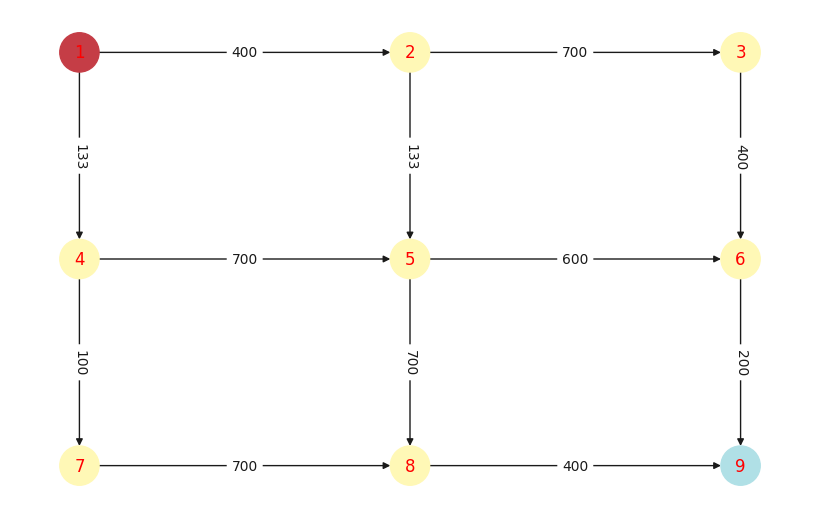

The script that saved this image:
#%%
import pandas
import random
import networkx as nx
import matplotlib
import matplotlib.pyplot as plt
import seaborn as sns; sns.set()
from networkx.algorithms.flow import edmonds_karp
#Extensions used: Juypter (search in VsCode)
## Type "#%%" on top of the piece of code you want to run
#############################

# Global variables
ARRAY_TO_RANDOM = [1/2, 1/3, 1/4, 1, 1.25, 1.5, 1.75]
NUMBER_OF_CARS = 400


class Edge:
    # def __init__(self, vertex_from, vertex_to, time, capacity):
    #     self.vertex_from = vertex_from
    #     self.vertex_to = vertex_to
    #     self.penalty = time
    #     self.capacity = capacity

    def __init__(self, vertex_from, vertex_to):
        self.vertex_from = vertex_from
        self.vertex_to = vertex_to
        self.penalty = random.randint(1, 20)
        self.capacity = int(NUMBER_OF_CARS*random.choice(ARRAY_TO_RANDOM))
        # objective variables
        self.x = 0
        self.y = 0

    def cal_new_capacity(self, time, scenario, demand):
        if scenario == 'scenario1':
            seed = 34
        else: 
            seed = 22
        var = (self.capacity + time)*seed % 400
        while(var < demand): 
            var = var * 2 + demand
        return var

    def cal_new_travel_time(self, time, scenario):
        if scenario == 'scenario1':
            seed = 34
        else: 
            seed = 22
        return (self.penalty + time)*seed % 30

    def __repr__(self):
        return f'({self.vertex_from},{self.vertex_to}, p = {self.penalty}, c = {self.capacity})'


NUMBER_OF_VARIABLES = 9
NUMBER_OF_EDGES = 12
TIME_LENGTH = 150
TIME_THRESHOLD = 10
d = [0]*NUMBER_OF_VARIABLES
p = [0]*NUMBER_OF_EDGES
edge = []
scenario = ['scenario1', 'scenario2']

# random.seed(10)  # Testcase $1
# random.seed(25)  # Testcase $2
# random.seed(30)  # Testcase $3
# random.seed(40)  # Testcase $4
# random.seed(52)  # Testcase $5
# random.seed(68)  # Testcase $6
# random.seed(73)  # Testcase $7
# random.seed(85)  # Testcase $8
# random.seed(91)  # Testcase $9
random.seed(150) # Testcase $10

def initial():
    global d, edge, p

    d[0] = NUMBER_OF_CARS
    for i in range(NUMBER_OF_VARIABLES-2):
        d[i] = 0
    d[NUMBER_OF_VARIABLES - 1] = -NUMBER_OF_CARS

    # edge.append(Edge(1, 2, 7, 50))
    # edge.append(Edge(1, 4, 1, 100))

    # edge.append(Edge(2, 3, 4, 20))
    # edge.append(Edge(2, 5, 6, 30))

    # edge.append(Edge(3, 6, 1, 50))

    # edge.append(Edge(4, 5, 3, 30))
    # edge.append(Edge(4, 7, 2, 50))

    # edge.append(Edge(5, 6, 7, 30))
    # edge.append(Edge(5, 8, 3, 120))

    # edge.append(Edge(6, 9, 5, 100))
    # edge.append(Edge(7, 8, 5, 70))
    # edge.append(Edge(8, 9, 4, 120))

    edge.append(Edge(1, 2))
    edge.append(Edge(1, 4))

    edge.append(Edge(2, 3))
    edge.append(Edge(2, 5))

    edge.append(Edge(3, 6))

    edge.append(Edge(4, 5))
    edge.append(Edge(4, 7))

    edge.append(Edge(5, 6))
    edge.append(Edge(5, 8))

    edge.append(Edge(6, 9))
    edge.append(Edge(7, 8))
    edge.append(Edge(8, 9))

    for i in range(len(edge)):
        p[i] = edge[i].penalty

    edge = sorted(edge, key=lambda x: x.vertex_from)

initial()

#set plot attributes
plt_size = 20
plt_width = 8
plt_height = 5

params = {
    "legend.fontsize": "large", 
    "figure.figsize": (plt_width, plt_height),
    "axes.labelsize": plt_size, 
    "axes.titlesize": plt_size,
    "xtick.labelsize": plt_size * 0.75,
    "ytick.labelsize": plt_size * 0.75,
    "axes.titlepad": 25
}

plt.rcParams.update(params)

'''
Sample graph: 
1--->2--->3
|    |    |
4--->5--->6
|    |    |
7--->8--->9
'''
def init():
    G = nx.DiGraph() # Create a graph with 0 node
    #Create node
    G.add_node(1, demand=-NUMBER_OF_CARS, color="#c53d46")
    # G.add_node(1, demand=-100, color="#c53d46")
    G.add_node(2, demand=0, color="#fff8b6")
    G.add_node(3, demand=0, color="#fff8b6")
    G.add_node(4, demand=0, color="#fff8b6")
    G.add_node(5, demand=0, color="#fff8b6")
    G.add_node(6, demand=0, color="#fff8b6")
    G.add_node(7, demand=0, color="#fff8b6")
    G.add_node(8, demand=0, color="#fff8b6")
    # G.add_node(9, demand=100, color="#b0e0e6")
    G.add_node(9, demand=NUMBER_OF_CARS, color="#b0e0e6")

    #Create link between each node according to sample graph
    for i in range(NUMBER_OF_EDGES):
        G.add_edge(edge[i].vertex_from, edge[i].vertex_to, weight=edge[i].penalty, capacity=edge[i].capacity, flow = 0)

    # G.add_edge(1, 2, weight=7, capacity=50, flow=0)
    # G.add_edge(1, 4, weight=1, capacity=100, flow=0)

    # G.add_edge(2, 3, weight=4, capacity=20, flow=0)
    # G.add_edge(2, 5, weight=6, capacity=30, flow=0)

    # G.add_edge(3, 6, weight=1, capacity=50, flow=0)

    # G.add_edge(4, 5, weight=3, capacity=30, flow=0)
    # G.add_edge(4, 7, weight=2, capacity=50, flow=0)

    # G.add_edge(5, 6, weight=7, capacity=30, flow=0)
    # G.add_edge(5, 8, weight=3, capacity=120, flow=0)

    # G.add_edge(6, 9, weight=5, capacity=100, flow=0)
    # G.add_edge(7, 8, weight=3, capacity=70, flow=0)
    # G.add_edge(8, 9, weight=4, capacity=120, flow=0)

    #Plot the graph
    node_post = {
        1: (-1, 1),
        2: (0, 1), 
        3: (1, 1), 
        4: (-1, 0), 
        5: (0, 0), 
        6: (1, 0), 
        7: (-1, -1), 
        8: (0, -1), 
        9: (1, -1)
    }
    return (G, node_post)
def drawGraph(G, node_postition):
    edge_capacity = nx.get_edge_attributes(G, "capacity")
    edge_weight = nx.get_edge_attributes(G, "weight")
    node_colors = list(nx.get_node_attributes(G, "color").values())
    nx.draw(G, pos=node_post, with_labels=True, font_color='red', node_size=800, node_color=node_colors)
    # nx.draw_networkx_edge_labels(G, pos=node_post, edge_labels=edge_capacity)
    nx.draw_networkx_edge_labels(G, pos=node_postition, edge_labels=edge_capacity)
    return True
def calculate(G):
    flowCost, flowDict = nx.capacity_scaling(G)
    return flowCost, flowDict
def updateGraph(G, edge, attribute, value):
    nx.set_edge_attributes(G, {edge: {attribute: value}})
#Initialize and draw a graph
G, node_post = init()
drawGraph(G, node_post)
#%%
#Find optimal solution for max flow
flowCost, flowDict = calculate(G)
for node in flowDict:
    print(str(node) + "->" + str(flowDict[node]))
print("Cost of flow: " + str(flowCost))
